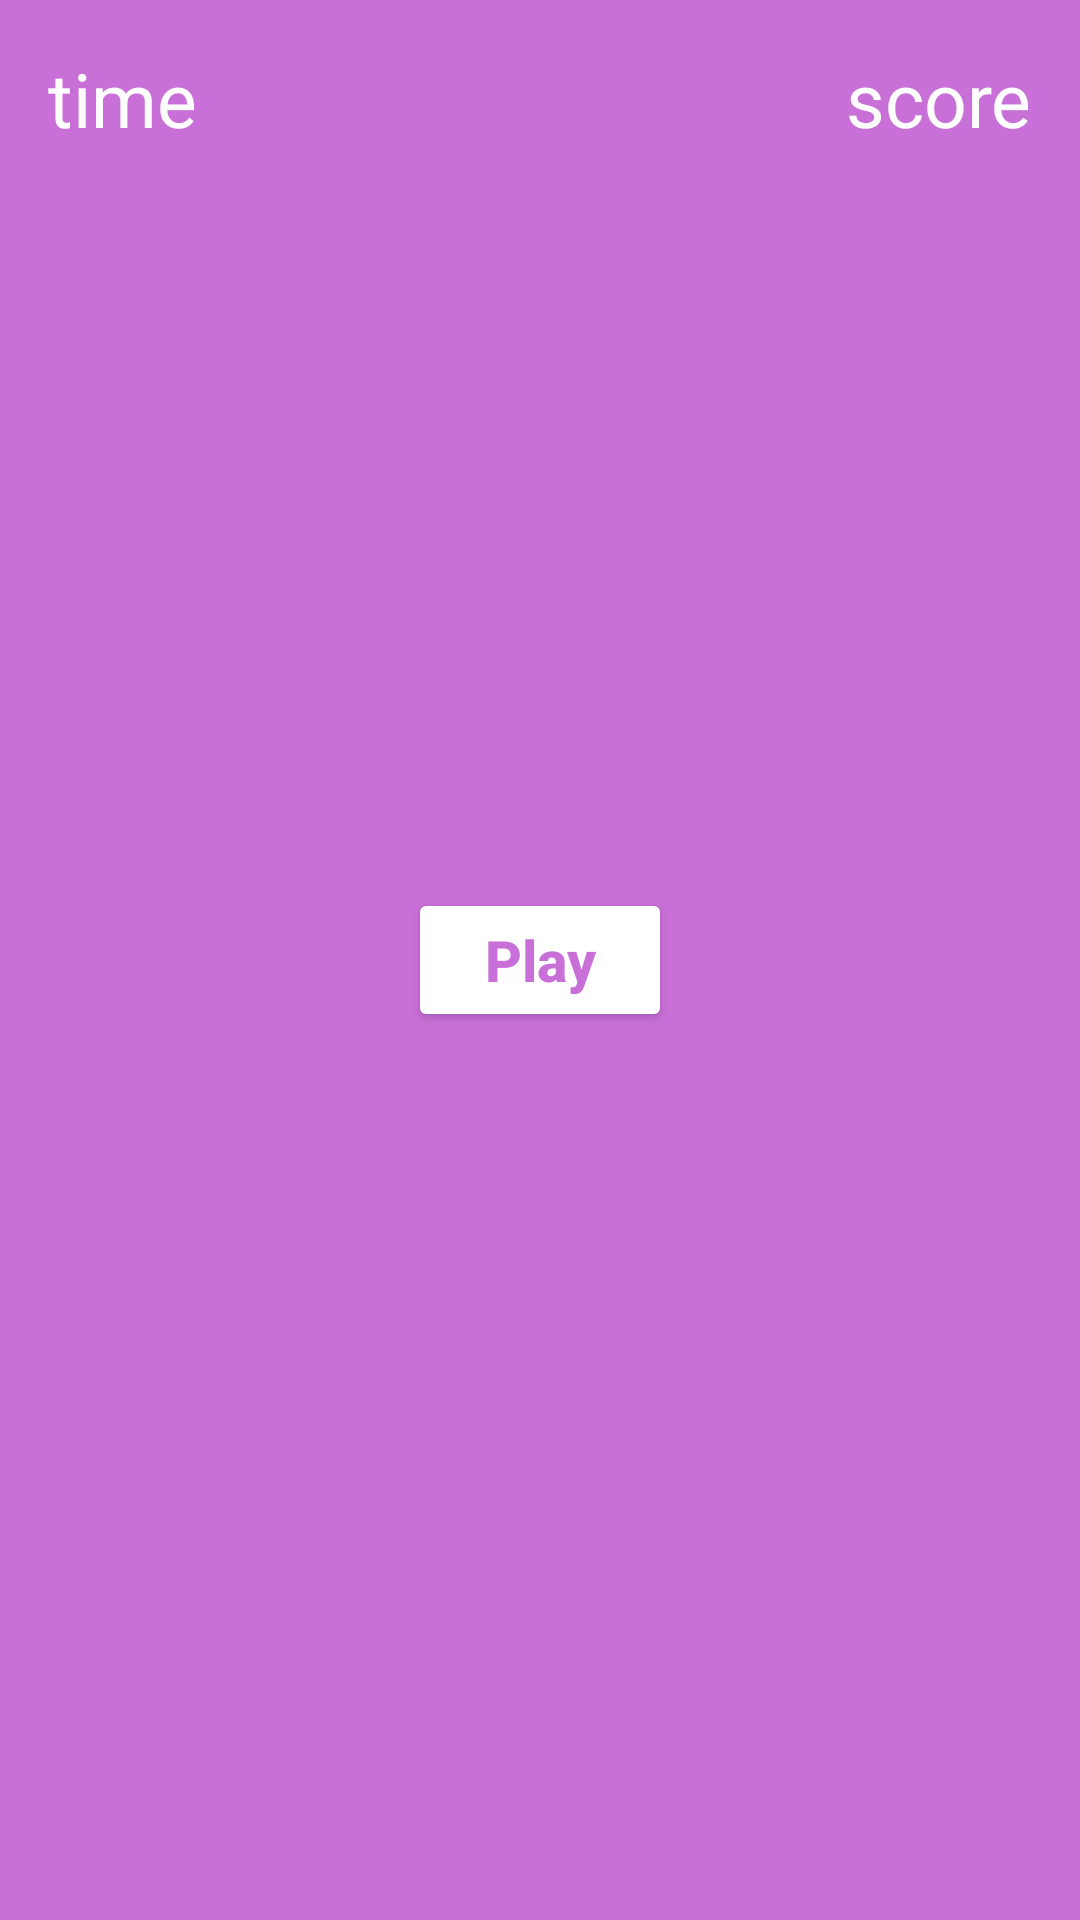

Produce the Android XML layout that renders to this screen, including the resource entries it uses.
<!-- AndroidManifest.xml: application theme Theme.ClickSpeedGame -->
<!-- res/layout/activity_main.xml -->
<?xml version="1.0" encoding="utf-8"?>
<RelativeLayout
    xmlns:android="http://schemas.android.com/apk/res/android"
    xmlns:app="http://schemas.android.com/apk/res-auto"
    xmlns:tools="http://schemas.android.com/tools"
    android:layout_width="match_parent"
    android:layout_height="match_parent"
    android:padding="16dp"
    android:background="#C970D8"
    android:id="@+id/field"
    tools:context=".MainActivity">

    <TextView
        android:id="@+id/timeTV"
        android:layout_width="wrap_content"
        android:layout_height="wrap_content"
        android:text="time"
        android:textColor="#FFF"
        android:textSize="25sp"
        android:layout_alignParentLeft="true"
        app:layout_constraintTop_toTopOf="parent" />
    <TextView
        android:id="@+id/scoreTV"
        android:layout_width="wrap_content"
        android:layout_height="wrap_content"
        android:text="score"
        android:textSize="25sp"
        android:layout_alignParentRight="true"
        android:textColor="#FFF"
        app:layout_constraintTop_toTopOf="parent" />
    <Button
        android:id="@+id/playBtn"
        android:layout_width="wrap_content"
        android:layout_height="wrap_content"
        android:text="Play"
        android:textColor="#C970D8"
        android:textStyle="bold"
        android:textSize="19sp"
        android:backgroundTint="#FFF"
        android:textAllCaps="false"
        android:layout_centerInParent="true"
        />
</RelativeLayout>
<!-- resources referenced by this layout -->
<resources>
  <style name="Theme.ClickSpeedGame" parent="Theme.MaterialComponents.DayNight.DarkActionBar">
          
          <item name="colorPrimary">@color/purple_500</item>
          <item name="colorPrimaryVariant">@color/purple_700</item>
          <item name="colorOnPrimary">@color/white</item>
          
          <item name="colorSecondary">@color/teal_200</item>
          <item name="colorSecondaryVariant">@color/teal_700</item>
          <item name="colorOnSecondary">@color/black</item>
          
          <item name="android:statusBarColor" tools:targetApi="l">?attr/colorPrimaryVariant</item>
          
      </style>
  <!-- not gathered from this repository: default colours our renderer supplied (Android Studio template values) -->
  <color name="purple_500">#FF6200EE</color>
  <color name="purple_700">#FF3700B3</color>
  <color name="teal_200">#FF03DAC5</color>
  <color name="teal_700">#FF018786</color>
  <color name="black">#FF000000</color>
  <color name="white">#FFFFFFFF</color>
</resources>
